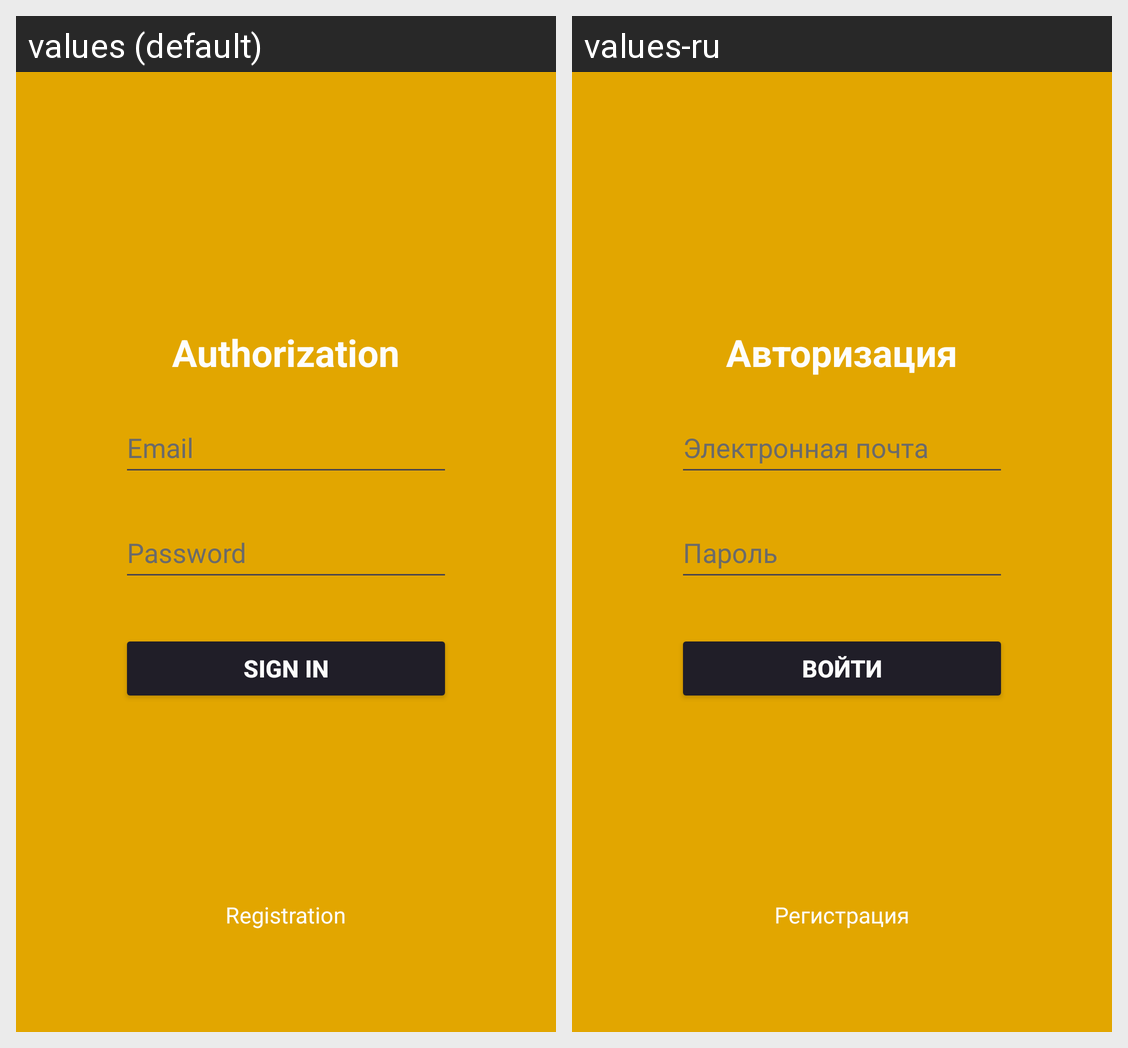

Translations of the strings shown on this Android screen, per locale in the grid:
Android screen res/layout/activity_auth.xml rendered under 2 locales, left to right: values (default), values-ru. Device: Nexus 5 (rendered at 1080×1920; each locale shown at half size, 540×960, under a caption strip naming it); theme Theme.FreshSaver.
Strings drawn on this screen, with the default value and each locale's value (text and hints the layout hard-codes, and strings that could not be matched under every locale, appear in the picture but are not listed):

authorization
  values: Authorization
  values-ru: Авторизация

email
  values: Email
  values-ru: Электронная почта

password
  values: Password
  values-ru: Пароль

sign_in
  values: Sign in
  values-ru: Войти

registration
  values: Registration
  values-ru: Регистрация
